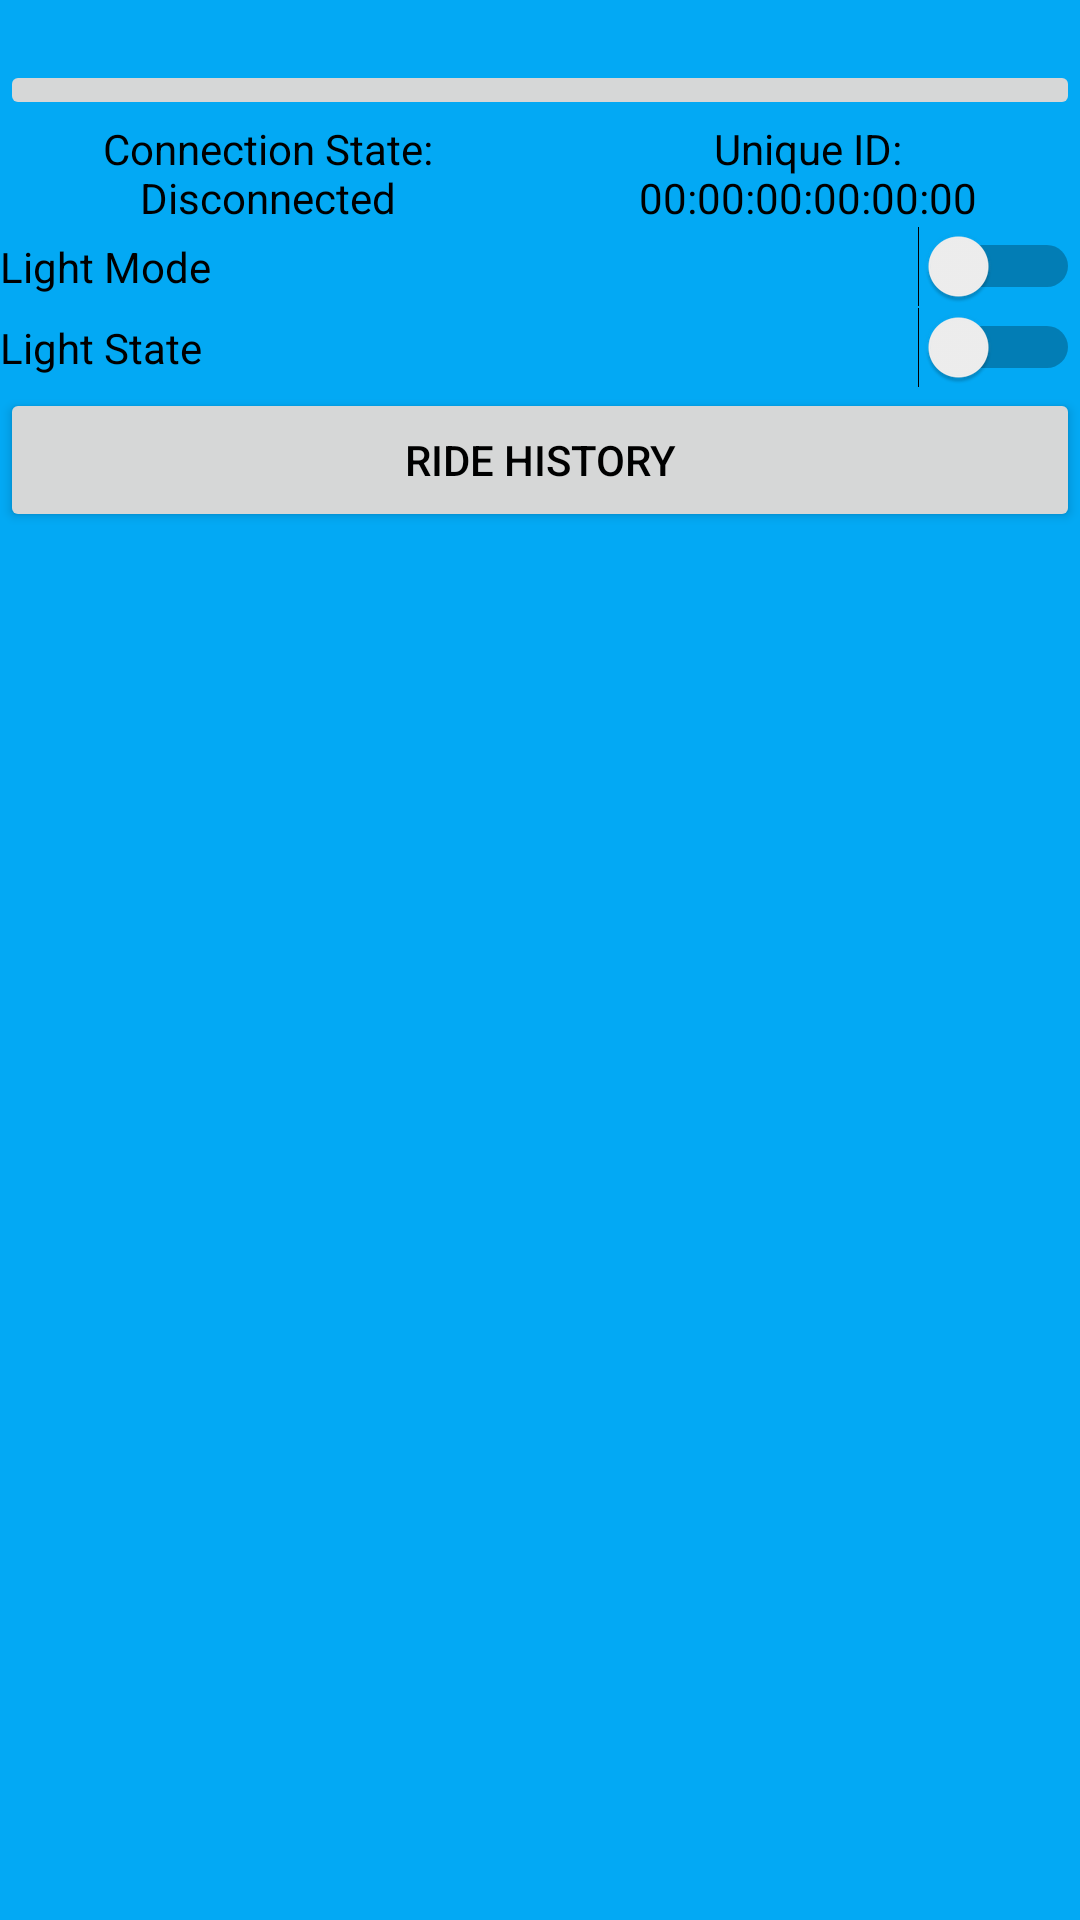

Here is an Android app screen rendered from its layout file. Give the layout XML and the strings, colors and styles it references.
<!-- AndroidManifest.xml: application theme AppTheme -->
<!-- res/layout/activity_control.xml -->
<?xml version="1.0" encoding="utf-8"?>

<LinearLayout xmlns:android="http://schemas.android.com/apk/res/android"
    xmlns:tools="http://schemas.android.com/tools"
    android:orientation="vertical"
    android:layout_width="match_parent"
    android:layout_height="match_parent"
    android:paddingBottom="@dimen/activity_vertical_margin"
    android:paddingLeft="@dimen/activity_horizontal_margin"
    android:paddingRight="@dimen/activity_horizontal_margin"
    android:paddingTop="@dimen/activity_vertical_margin"
    tools:context="edu.stanford.tmowlett.smartbike.ControlActivity">

    <ImageButton
        android:layout_width="match_parent"
        android:layout_height="wrap_content"
        android:id="@+id/unlock_button"
        android:src="@drawable/unlock"
        android:padding="10dp"
        android:adjustViewBounds="true"
        android:scaleType="fitStart" />

    <LinearLayout
        android:orientation="horizontal"
        android:layout_width="match_parent"
        android:layout_height="wrap_content">

        <TextView
            android:layout_width="wrap_content"
            android:layout_height="wrap_content"
            android:text="@string/connection_state"
            android:gravity="center"
            android:layout_weight="1"
            android:id="@+id/connection_state" />

        <TextView
            android:layout_width="wrap_content"
            android:layout_height="wrap_content"
            android:text="@string/bike_id"
            android:gravity="center"
            android:layout_weight="1"
            android:id="@+id/bike_id"
            android:layout_gravity="right" />
    </LinearLayout>

    <Switch
        android:layout_width="match_parent"
        android:layout_height="wrap_content"
        android:text="@string/light_mode"
        android:id="@+id/light_mode_switch"
        android:layout_gravity="center_horizontal" />

    <Switch
        android:layout_width="match_parent"
        android:layout_height="wrap_content"
        android:text="@string/light_state"
        android:id="@+id/light_state_switch"
        android:layout_gravity="center_horizontal" />

    <Button
        android:layout_width="match_parent"
        android:layout_height="wrap_content"
        android:text="@string/button_ride_history"
        android:id="@+id/ride_history_button"
        android:layout_gravity="center_horizontal" />


</LinearLayout>
<!-- resources referenced by this layout -->
<resources>
  <dimen name="activity_horizontal_margin">0dp</dimen>
  <dimen name="activity_vertical_margin">20dp</dimen>
  <string name="bike_id">Unique ID:\n00:00:00:00:00:00</string>
  <string name="button_ride_history">Ride History</string>
  <string name="connection_state">Connection State:\nDisconnected</string>
  <string name="light_mode">Light Mode</string>
  <string name="light_state">Light State</string>
  <style name="AppTheme" parent="Theme.AppCompat.Light.NoActionBar">
          
          <item name="colorPrimary">@color/colorPrimary</item>
          <item name="colorPrimaryDark">@color/colorPrimaryDark</item>
          <item name="colorAccent">@color/colorAccent</item>
          <item name="android:windowBackground">@color/colorPrimary</item>
          <item name="android:textColor">@color/black</item>
      </style>
  <color name="colorPrimary">#03A9F4</color>
  <color name="colorPrimaryDark">#0288D1</color>
  <color name="colorAccent">#FFC400</color>
  <color name="black">#000000</color>
</resources>
